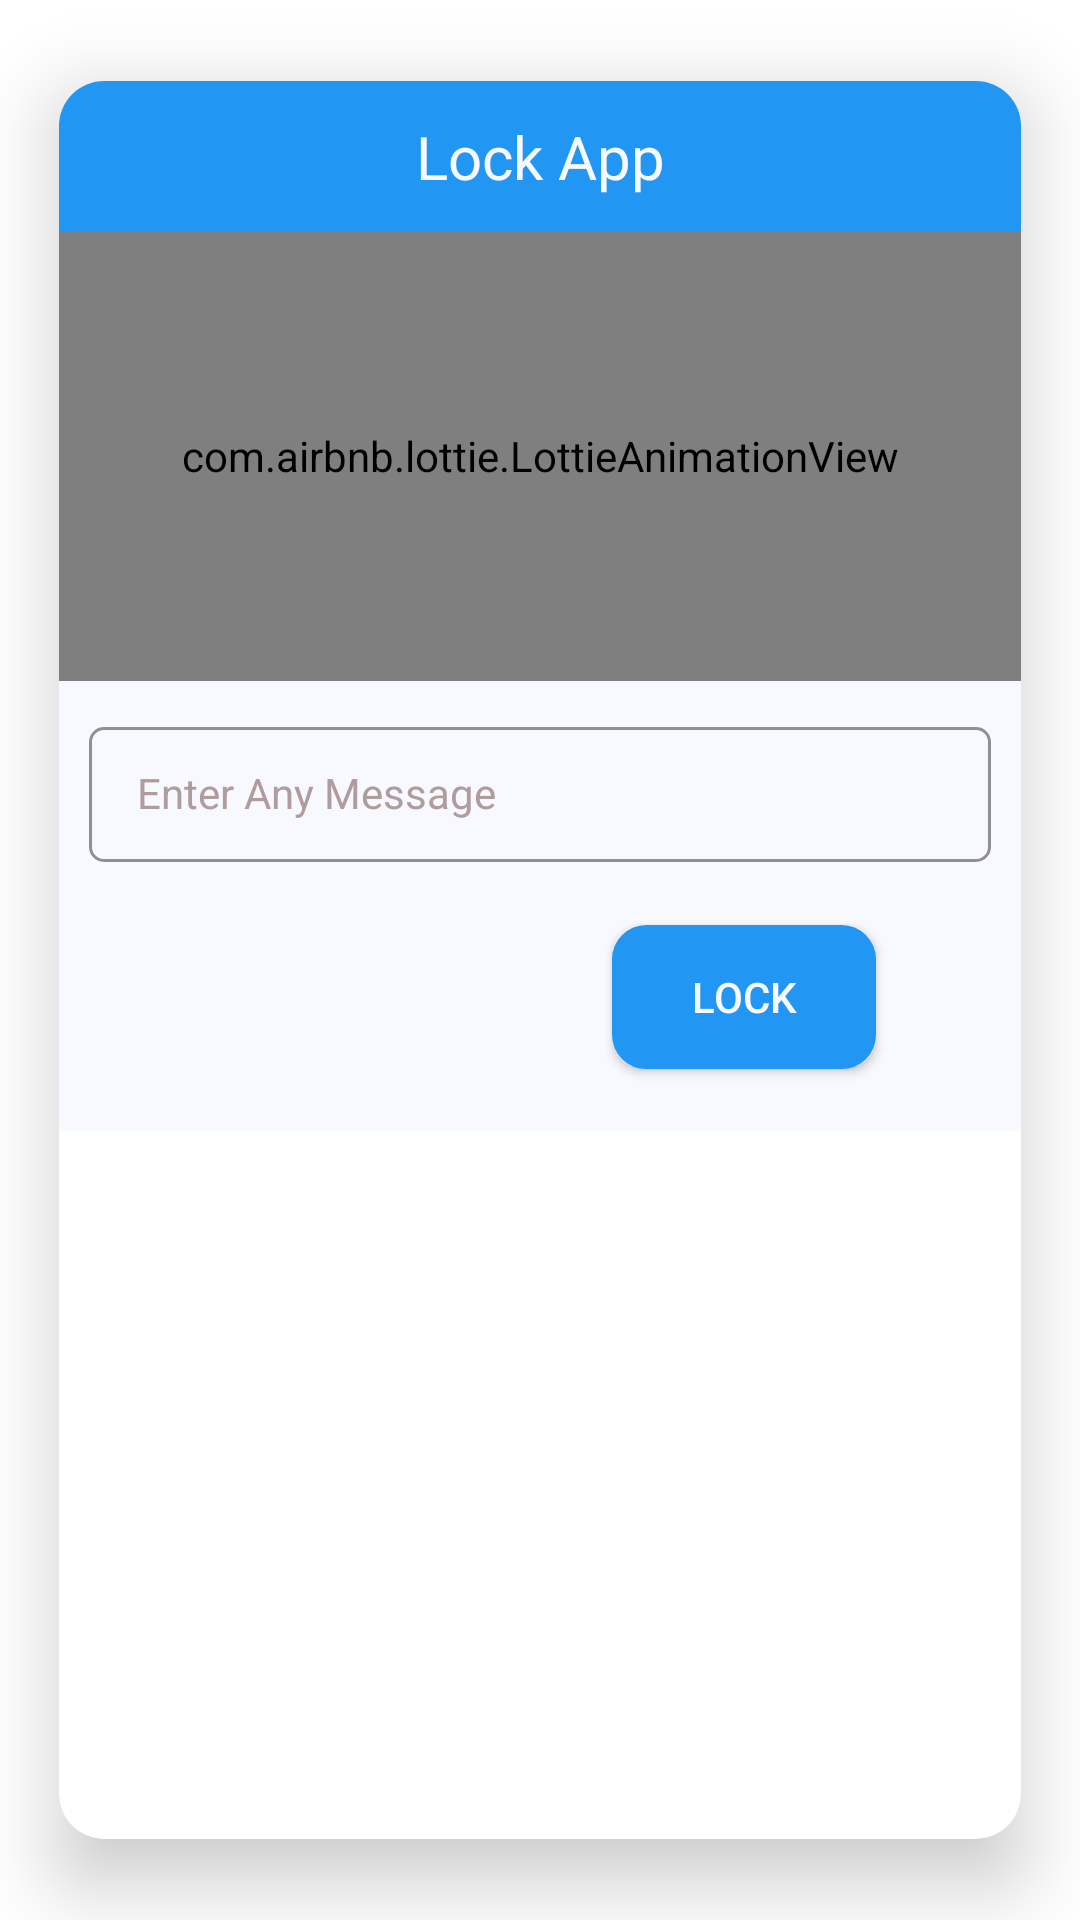

Android layout source for this screen:
<!-- AndroidManifest.xml: application theme Theme.ThinkAgain -->
<!-- res/layout/lock_app_dialog.xml -->
<?xml version="1.0" encoding="utf-8"?>
<androidx.cardview.widget.CardView xmlns:android="http://schemas.android.com/apk/res/android"
    android:layout_width="350dp"
    xmlns:app="http://schemas.android.com/apk/res-auto"
    app:cardUseCompatPadding="true"
    android:layout_gravity="center"
    app:cardElevation="15dp"
    android:layout_marginStart="10dp"
    android:layout_marginEnd="10dp"
    app:cardCornerRadius="15dp"
    app:cardPreventCornerOverlap="true"
    android:layout_height="wrap_content">

    <androidx.constraintlayout.widget.ConstraintLayout
        android:id="@+id/parent_lay"
        android:layout_width="match_parent"
        android:layout_height="350dp"
        android:background="@color/white">

        <androidx.constraintlayout.widget.ConstraintLayout
            android:id="@+id/heading_lay"
            android:layout_width="0dp"
            android:layout_height="50dp"
            android:background="@color/blue_lite"
            app:layout_constraintEnd_toEndOf="parent"
            app:layout_constraintStart_toStartOf="parent"
            app:layout_constraintTop_toTopOf="parent">

            <TextView
                android:id="@+id/heading_txt"
                android:layout_width="wrap_content"
                android:layout_height="wrap_content"
                android:text="Lock App"
                android:textColor="@color/white"
                android:textSize="20sp"
                app:layout_constraintBottom_toBottomOf="parent"
                app:layout_constraintEnd_toEndOf="parent"
                app:layout_constraintStart_toStartOf="parent"
                app:layout_constraintTop_toTopOf="parent" />

        </androidx.constraintlayout.widget.ConstraintLayout>


        <com.airbnb.lottie.LottieAnimationView
            android:id="@+id/lock_anim"
            android:layout_width="match_parent"
            android:layout_height="150dp"
            app:layout_constraintEnd_toEndOf="parent"
            app:layout_constraintStart_toStartOf="parent"
            app:layout_constraintTop_toBottomOf="@+id/heading_lay"
            app:lottie_autoPlay="true"
            app:lottie_rawRes="@raw/lock_key" />

        <com.google.android.material.textfield.TextInputLayout
            android:id="@+id/message_box_lay"
            style="@style/Widget.MaterialComponents.TextInputLayout.OutlinedBox.Dense"
            android:layout_width="0dp"
            android:layout_height="wrap_content"
            android:layout_marginStart="10dp"
            android:layout_marginTop="10dp"
            android:layout_marginEnd="10dp"
            android:hint="Enter Any Message"
            android:textColorHint="@color/gray"
            android:theme="@style/ThemeOverlay.Material3.AutoCompleteTextView.OutlinedBox.Dense"
            app:boxCornerRadiusBottomEnd="5dp"
            app:boxCornerRadiusBottomStart="5dp"
            app:boxCornerRadiusTopEnd="5dp"
            app:boxCornerRadiusTopStart="5dp"
            app:boxStrokeColor="@color/blue_lite"
            app:hintTextColor="@color/blue_lite"
            app:layout_constraintEnd_toEndOf="parent"
            app:layout_constraintStart_toStartOf="parent"
            app:layout_constraintTop_toBottomOf="@+id/lock_anim">

            <com.google.android.material.textfield.TextInputEditText
                android:id="@+id/message_box"
                style="@style/Widget.MaterialComponents.TextInputLayout.OutlinedBox.Dense"
                android:layout_width="match_parent"
                android:layout_height="wrap_content"
                android:maxLines="1"
                android:singleLine="true"
                android:textColor="@color/light_black"
                android:theme="@style/ThemeOverlay.Material3.AutoCompleteTextView.OutlinedBox.Dense"
                app:hintTextColor="@color/blue_lite" />

        </com.google.android.material.textfield.TextInputLayout>


        <androidx.appcompat.widget.AppCompatButton
            android:id="@+id/exit_btn"
            android:layout_width="wrap_content"
            android:layout_height="wrap_content"
            android:background="@drawable/round_background"
            android:text="EXIT"
            android:textColor="@color/white"
            app:layout_constraintBottom_toBottomOf="parent"
            app:layout_constraintEnd_toStartOf="@+id/lock_btn"
            app:layout_constraintHorizontal_bias="0.5"
            app:layout_constraintStart_toStartOf="parent"
            app:layout_constraintTop_toBottomOf="@+id/message_box_lay" />


        <androidx.appcompat.widget.AppCompatButton
            android:id="@+id/lock_btn"
            android:layout_width="wrap_content"
            android:layout_height="wrap_content"
            android:background="@drawable/round_background_blue"
            android:text="LOCK"
            android:textColor="@color/white"
            app:layout_constraintBottom_toBottomOf="@+id/exit_btn"
            app:layout_constraintEnd_toEndOf="parent"
            app:layout_constraintHorizontal_bias="0.5"
            app:layout_constraintStart_toEndOf="@+id/exit_btn"
            app:layout_constraintTop_toTopOf="@+id/exit_btn" />


    </androidx.constraintlayout.widget.ConstraintLayout>

</androidx.cardview.widget.CardView>
<!-- resources referenced by this layout -->
<resources>
  <color name="blue_lite">#2196F3</color>
  <color name="gray">#AF9D9D</color>
  <color name="light_black">#1B1212</color>
  <color name="white">#F8F8FF</color>
  <!-- drawable round_background_blue (drawable) -->
  <?xml version="1.0" encoding="UTF-8"?>
  <shape xmlns:android="http://schemas.android.com/apk/res/android">
      <solid android:color="@color/blue_lite"/>
      <stroke android:width="3dp" android:color="@color/blue_lite" />
      <corners android:radius="10dp"/>
      <padding android:left="0dp" android:top="0dp" android:right="0dp" android:bottom="0dp" />
  </shape>
  <style name="Theme.ThinkAgain" parent="Theme.MaterialComponents.DayNight.NoActionBar">
          
          <item name="colorPrimary">@color/purple_500</item>
          <item name="colorPrimaryVariant">@color/blue_like</item>
          <item name="colorOnPrimary">@color/white</item>
          
          <item name="colorSecondary">@color/teal_200</item>
          <item name="colorSecondaryVariant">@color/teal_700</item>
          <item name="colorOnSecondary">@color/blue_like</item>
          
          <item name="android:statusBarColor">@color/blue_like</item>
          
      </style>
  <color name="purple_500">#FF6200EE</color>
  <color name="blue_like">#3457D5</color>
  <color name="teal_200">#FF03DAC5</color>
  <color name="teal_700">#FF018786</color>
</resources>
